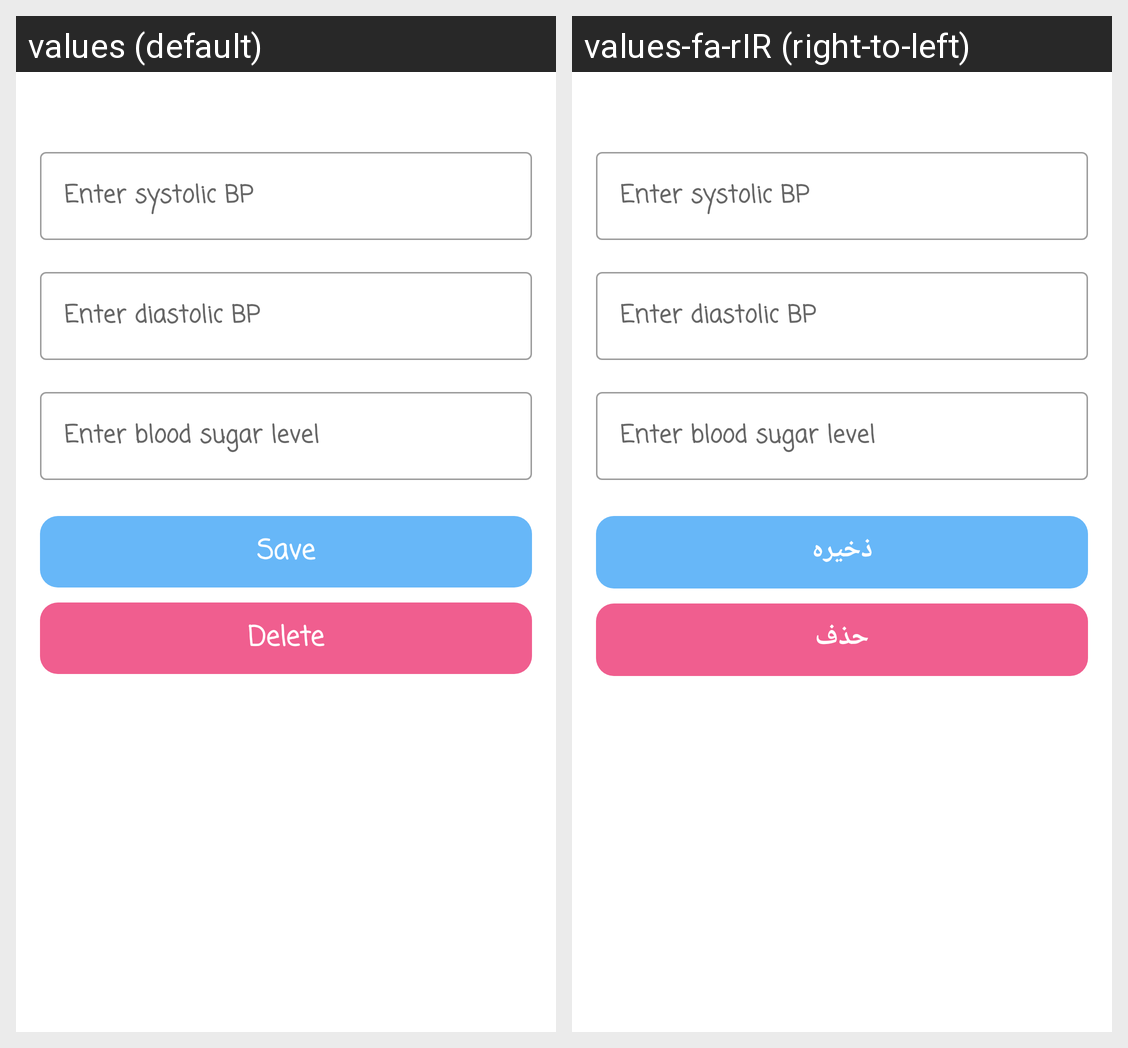

This grid shows one Android layout under two languages. Give, for every string resource on the screen, its name, the default text and each shown locale's text.
Android screen res/layout/fragment_edit_health_records.xml rendered under 2 locales, left to right: values (default), values-fa-rIR (right-to-left). Device: Nexus 5 (rendered at 1080×1920; each locale shown at half size, 540×960, under a caption strip naming it); theme AppTheme.
Strings drawn on this screen, with the default value and each locale's value (text and hints the layout hard-codes, and strings that could not be matched under every locale, appear in the picture but are not listed):

systolic_input
  values: Enter systolic BP
  values-fa-rIR: Enter systolic BP  [not translated; the default value is used]

diastolic_input
  values: Enter diastolic BP
  values-fa-rIR: Enter diastolic BP  [not translated; the default value is used]

blood_sugar_input
  values: Enter blood sugar level
  values-fa-rIR: Enter blood sugar level  [not translated; the default value is used]

save
  values: Save
  values-fa-rIR: ذخیره

delete
  values: Delete
  values-fa-rIR: حذف
